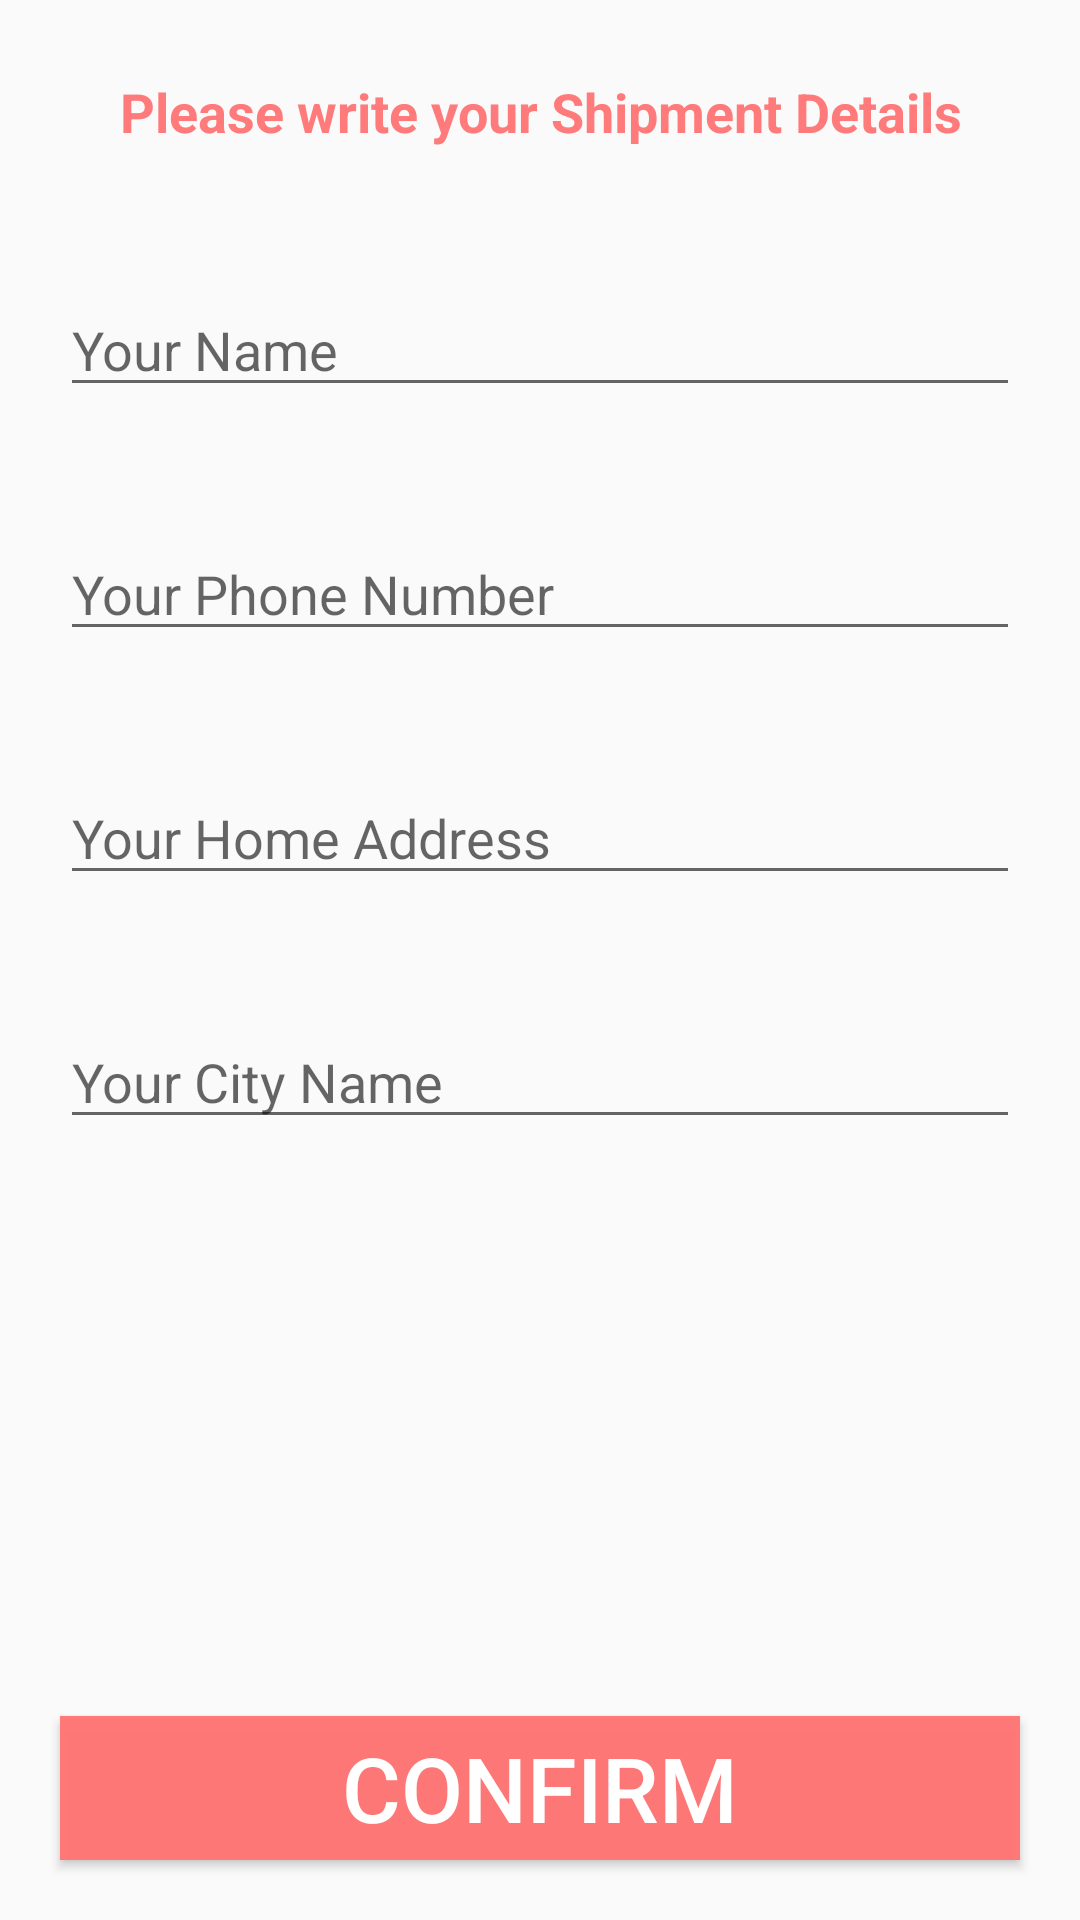

This screen was rendered from an Android layout file. Write that file and the resources it references.
<!-- AndroidManifest.xml: application theme Theme.Ekart -->
<!-- res/layout/activity_confirm_final_order.xml -->
<?xml version="1.0" encoding="utf-8"?>
<RelativeLayout xmlns:android="http://schemas.android.com/apk/res/android"
    xmlns:app="http://schemas.android.com/apk/res-auto"
    xmlns:tools="http://schemas.android.com/tools"
    android:layout_width="match_parent"
    android:layout_height="match_parent"
    tools:context=".ConfirmFinalOrderActivity">
    <TextView
        android:id="@+id/txt"
        android:layout_width="match_parent"
        android:layout_height="wrap_content"
        android:text="Please write your Shipment Details"
        android:textSize="18dp"
        android:textColor="@color/pink"
        android:layout_margin="25dp"
        android:textAlignment="center"
        android:textStyle="bold"

        />
    <EditText
        android:id="@+id/shippment_name"
        android:layout_width="match_parent"
        android:layout_height="wrap_content"
        android:layout_below="@+id/txt"
        android:layout_marginTop="20dp"
        android:layout_marginLeft="20dp"
        android:layout_marginRight="20dp"
        android:hint="Your Name"

        />
    <EditText
        android:id="@+id/shippment_phone_number"
        android:inputType="number"
        android:layout_width="match_parent"
        android:layout_height="wrap_content"
        android:layout_below="@+id/shippment_name"
        android:layout_marginTop="40dp"
        android:layout_marginLeft="20dp"
        android:layout_marginRight="20dp"
        android:hint="Your Phone Number"
        />
    <EditText
        android:id="@+id/shippment_address"
        android:layout_width="match_parent"
        android:layout_height="wrap_content"
        android:layout_below="@+id/shippment_phone_number"
        android:layout_marginTop="40dp"
        android:layout_marginLeft="20dp"
        android:layout_marginRight="20dp"
        android:hint="Your Home Address"
        />
    <EditText
        android:id="@+id/shippment_city"
        android:layout_width="match_parent"
        android:layout_height="wrap_content"
        android:layout_below="@+id/shippment_address"
        android:layout_marginTop="40dp"
        android:layout_marginLeft="20dp"
        android:layout_marginRight="20dp"
        android:hint="Your City Name"
        />
    <Button
        android:id="@+id/confirm_final_order_btn"
        android:layout_width="match_parent"
        android:layout_height="wrap_content"
        android:layout_alignParentBottom="true"
        android:layout_margin="20dp"
        android:text="Confirm"
        android:background="@color/pink"
        android:textColor="@android:color/white"
        android:textSize="30dp"
        />
</RelativeLayout>
<!-- resources referenced by this layout -->
<resources>
  <color name="pink">#F8FF7676</color>
  <style name="Theme.Ekart" parent="Theme.AppCompat.Light.NoActionBar">
          
          <item name="colorAccent">@color/colorAccent</item>
          <item name="colorPrimary">@color/colorPrimary</item>
          <item name="colorPrimaryDark">@color/colorPrimaryDark</item>
          
          <item name="colorSecondary">@color/colorSecondary</item>
          <item name="colorSecondaryVariant">@color/colorSecondaryVariant</item>
          <item name="colorOnSecondary">@color/colorOnSecondary</item>
  
          
          <item name="android:statusBarColor" tools:targetApi="l">?attr/colorPrimaryVariant</item>
          
      </style>
  <color name="colorAccent">#FFBB86FC</color>
  <color name="colorPrimary">#FF6200EE</color>
  <color name="colorPrimaryDark">#FF3700B3</color>
  <color name="colorSecondary">#FF03DAC5</color>
  <color name="colorSecondaryVariant">#FF018786</color>
  <color name="colorOnSecondary">#FF000000</color>
</resources>
